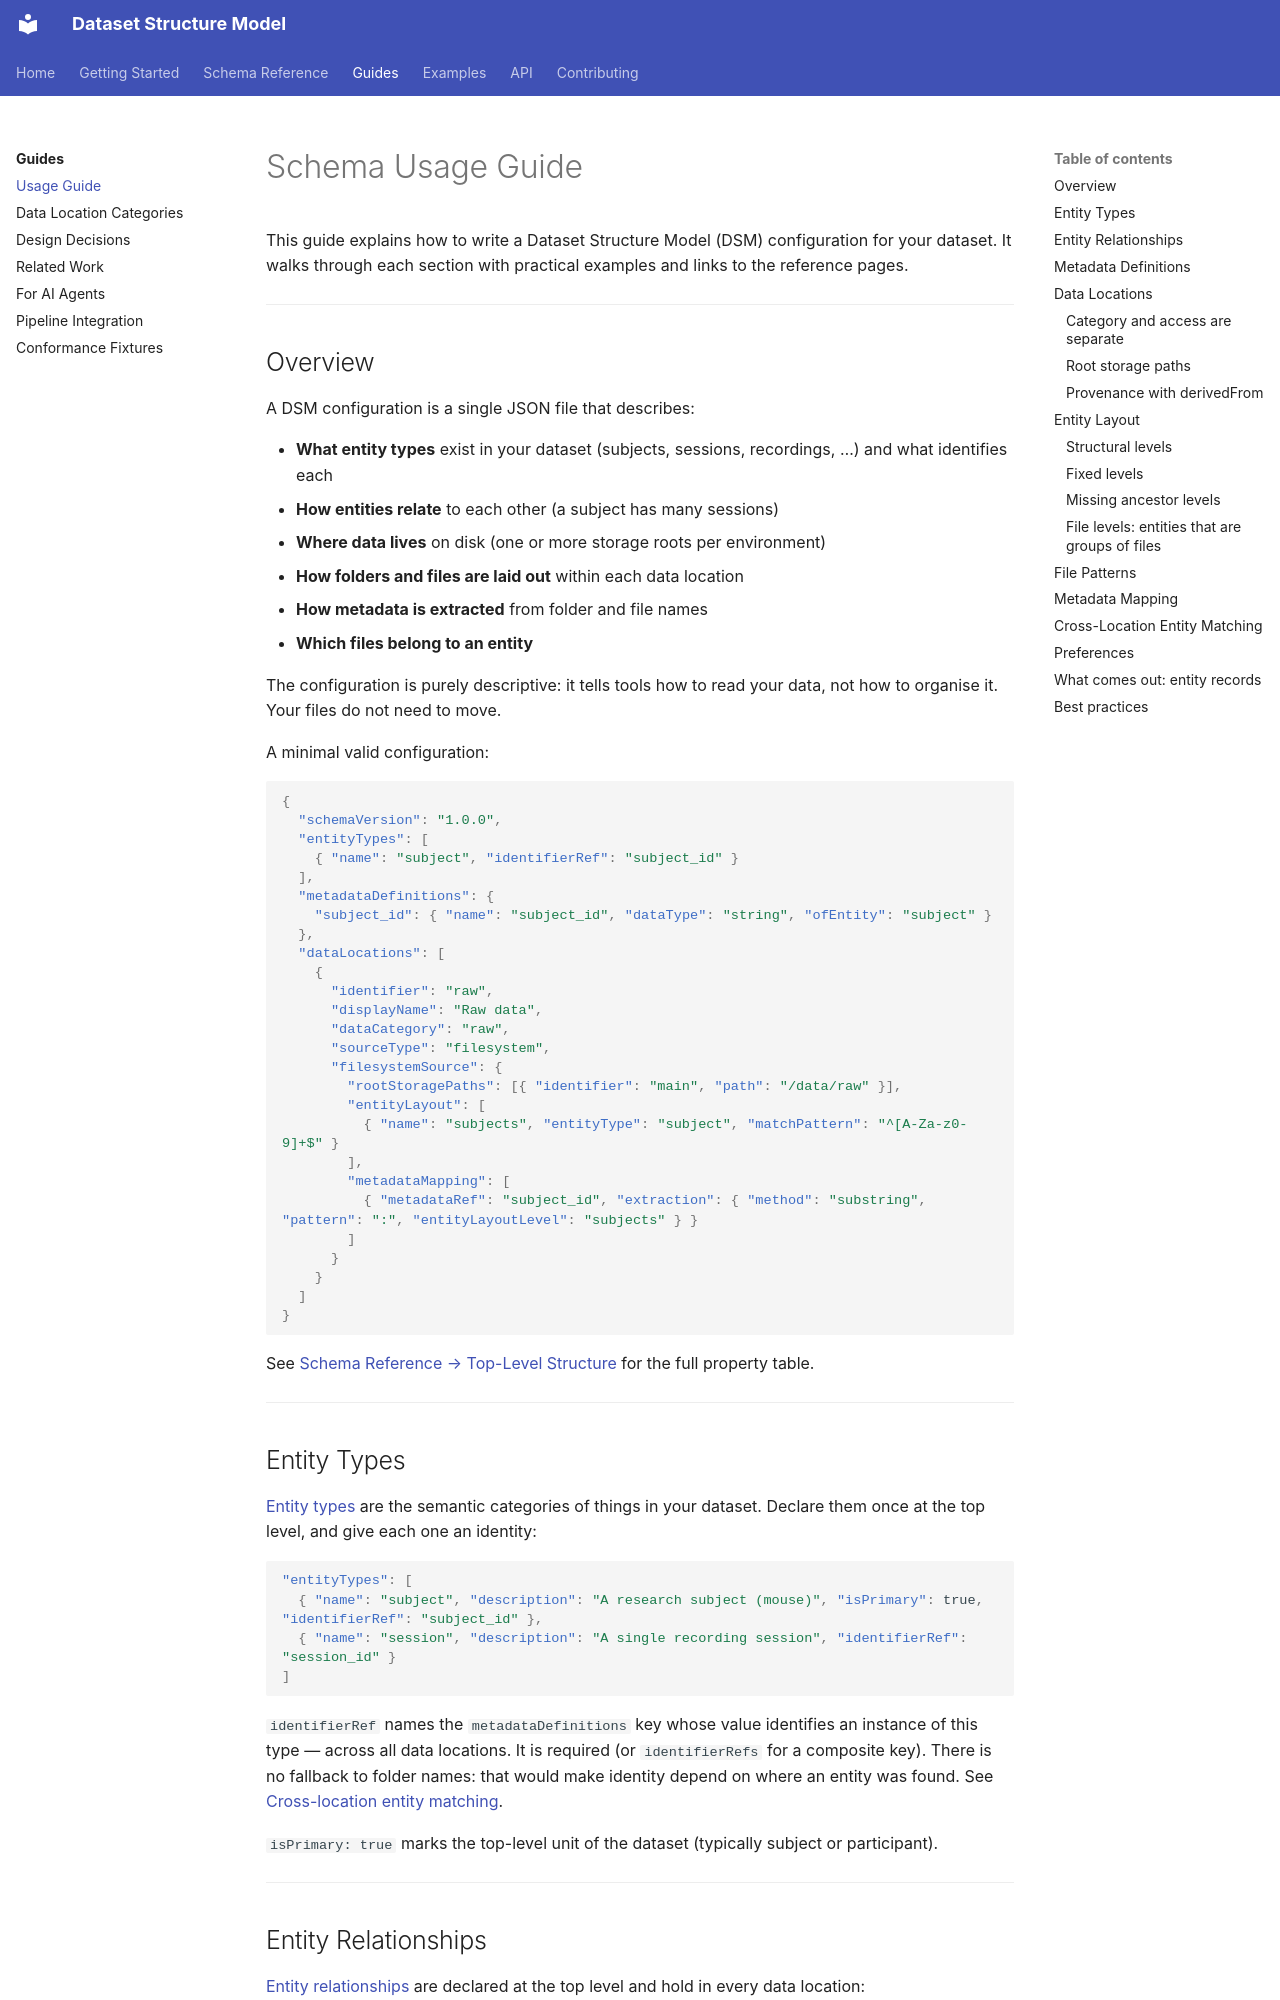

repository: ehennestad/dataset-structure-model · page: guides/usage-guide/index.html · generator: mkdocs

# Schema Usage Guide

This guide explains how to write a Dataset Structure Model (DSM) configuration for your dataset. It walks through each section with practical examples and links to the reference pages.

---

## Overview

A DSM configuration is a single JSON file that describes:

- **What entity types** exist in your dataset (subjects, sessions, recordings, …) and what identifies each
- **How entities relate** to each other (a subject has many sessions)
- **Where data lives** on disk (one or more storage roots per environment)
- **How folders and files are laid out** within each data location
- **How metadata is extracted** from folder and file names
- **Which files belong to an entity**

The configuration is purely descriptive: it tells tools how to read your data, not how to organise it. Your files do not need to move.

A minimal valid configuration:

```json
{
  "schemaVersion": "1.0.0",
  "entityTypes": [
    { "name": "subject", "identifierRef": "subject_id" }
  ],
  "metadataDefinitions": {
    "subject_id": { "name": "subject_id", "dataType": "string", "ofEntity": "subject" }
  },
  "dataLocations": [
    {
      "identifier": "raw",
      "displayName": "Raw data",
      "dataCategory": "raw",
      "sourceType": "filesystem",
      "filesystemSource": {
        "rootStoragePaths": [{ "identifier": "main", "path": "/data/raw" }],
        "entityLayout": [
          { "name": "subjects", "entityType": "subject", "matchPattern": "^[A-Za-z0-9]+$" }
        ],
        "metadataMapping": [
          { "metadataRef": "subject_id", "extraction": { "method": "substring", "pattern": ":", "entityLayoutLevel": "subjects" } }
        ]
      }
    }
  ]
}
```

See [Schema Reference → Top-Level Structure](../reference/overview.md) for the full property table.

---

## Entity Types

[Entity types](../reference/overview.md#entitytypes) are the semantic categories of things in your dataset. Declare them once at the top level, and give each one an identity:

```json
"entityTypes": [
  { "name": "subject", "description": "A research subject (mouse)", "isPrimary": true, "identifierRef": "subject_id" },
  { "name": "session", "description": "A single recording session", "identifierRef": "session_id" }
]
```

`identifierRef` names the `metadataDefinitions` key whose value identifies an instance of this type — across all data locations. It is required (or `identifierRefs` for a composite key). There is no fallback to folder names: that would make identity depend on where an entity was found. See [Cross-location entity matching](#cross-location-entity-matching).

`isPrimary: true` marks the top-level unit of the dataset (typically subject or participant).

---
